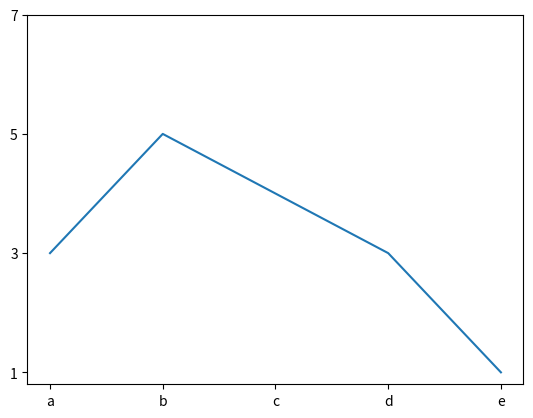

Reproduce this figure in Python.
import matplotlib.pyplot as plt
import numpy as np

x = [3, 5, 4, 3, 1]
plt.plot(x)
plt.xticks(range(len(x)), ['a', 'b', 'c', 'd', 'e'])
plt.yticks(range(1, 8, 2))
plt.show()
